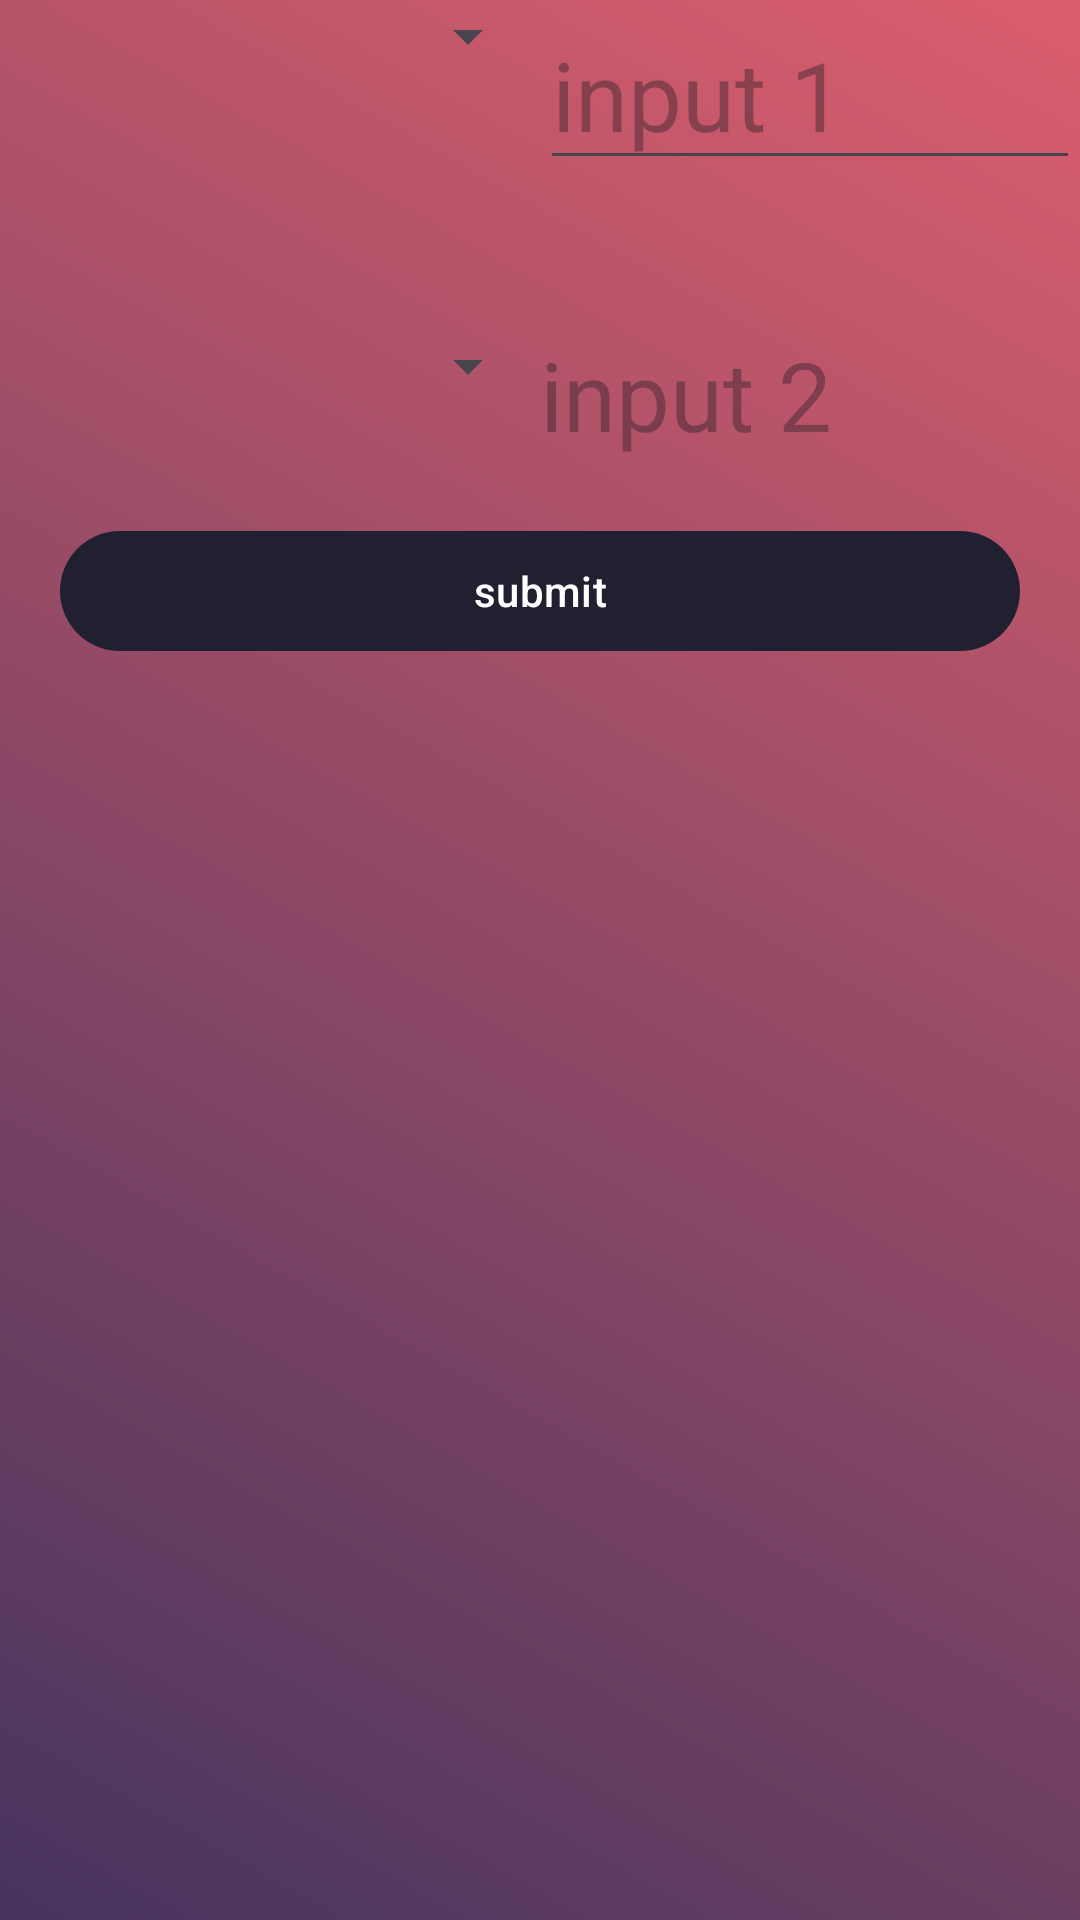

Produce the Android XML layout that renders to this screen, including the resource entries it uses.
<!-- AndroidManifest.xml: application theme Theme.UtilityApplication -->
<!-- res/layout/activity_final.xml -->
<?xml version="1.0" encoding="utf-8"?>
<layout xmlns:android="http://schemas.android.com/apk/res/android"
    xmlns:app="http://schemas.android.com/apk/res-auto"
    xmlns:tools="http://schemas.android.com/tools">

    <data>

    </data>

    <LinearLayout
        android:layout_width="match_parent"
        android:layout_height="match_parent"
        android:orientation="vertical"
        android:background="@drawable/gradient_background"
        tools:context=".BmiCalculatorFragment">

        
        <LinearLayout

            android:layout_width="match_parent"
            android:layout_height="wrap_content"
            android:orientation="horizontal">

            <Spinner
                android:id="@+id/spinnerUnitFrom"
                android:layout_width="0dp"
                android:layout_height="wrap_content"
                android:layout_weight="1"
                android:prompt="@string/select_unit_from_prompt"

                />

            <EditText
                android:id="@+id/edtUnitFrom"
                android:layout_width="0dp"
                android:layout_height="wrap_content"
                android:layout_weight="1"
                android:hint="input 1"
                android:textSize="32sp"
                android:inputType="number" />
        </LinearLayout>
        <ImageView
            android:layout_width="50dp"
            android:layout_height="50dp"
            android:layout_marginStart="20dp"
            android:src="@drawable/ic_arrow_down"/>

        <LinearLayout
            android:layout_width="match_parent"
            android:layout_height="wrap_content"
            android:orientation="horizontal">

            <Spinner
                android:id="@+id/spinnerUnitTo"
                android:layout_width="0dp"
                android:layout_height="wrap_content"
                android:layout_weight="1"
                android:prompt="@string/select_unit_to_prompt" />

            <TextView
                android:id="@+id/edtUnitTo"
                android:layout_width="0dp"
                android:layout_height="wrap_content"
                android:layout_weight="1"
                android:hint="input 2"
                android:textSize="32sp"
                android:inputType="number" />
        </LinearLayout>


        <com.google.android.material.button.MaterialButton
            android:id="@+id/btnSubmit"
            android:layout_width="match_parent"
            android:layout_height="wrap_content"
            android:layout_margin="20dp"
            android:text="submit" />
    </LinearLayout>
</layout>
<!-- resources referenced by this layout -->
<resources>
  <!-- drawable gradient_background (drawable) -->
  <?xml version="1.0" encoding="utf-8"?>
  <shape xmlns:android="http://schemas.android.com/apk/res/android" android:shape="rectangle">
      <gradient android:startColor="#46345e" android:endColor="#db5e6d" android:type="linear" android:angle="45"/>
  
  </shape>
  <string name="select_unit_from_prompt">Choose the unit to convert from:</string>
  <string name="select_unit_to_prompt">Choose the unit to convert to:</string>
  <style name="Theme.UtilityApplication" parent="Base.Theme.UtilityApplication" />
  <style name="Base.Theme.UtilityApplication" parent="Theme.Material3.DayNight.NoActionBar">
          
           <item name="colorPrimary">@color/dgback</item>
      </style>
  <color name="dgback">#202031</color>
</resources>
